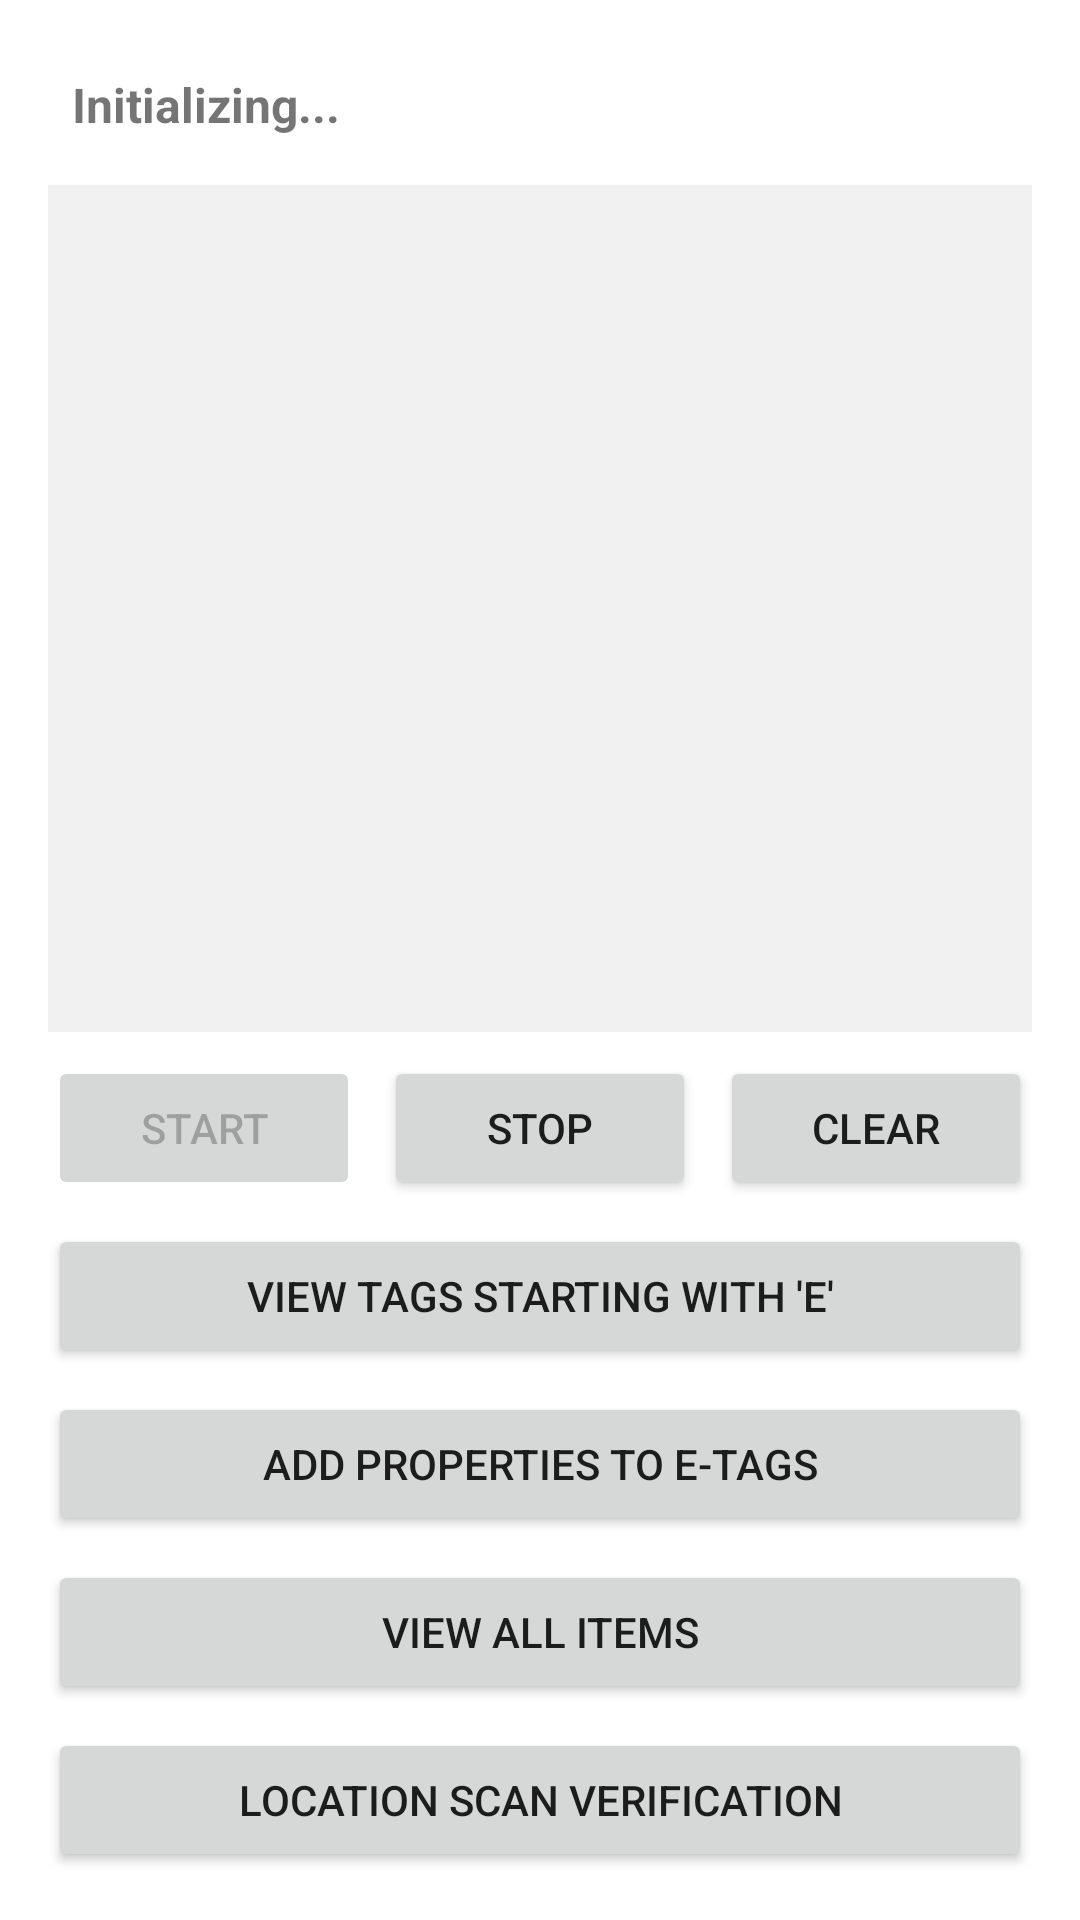

Layout XML and referenced resources for this Android screen:
<!-- AndroidManifest.xml: application theme Theme.WorkingRFID -->
<!-- res/layout/activity_main.xml -->
<?xml version="1.0" encoding="utf-8"?>
<LinearLayout xmlns:android="http://schemas.android.com/apk/res/android"
    android:layout_width="match_parent"
    android:layout_height="match_parent"
    android:orientation="vertical"
    android:padding="16dp">

    <TextView
        android:id="@+id/tvStatus"
        android:layout_width="match_parent"
        android:layout_height="wrap_content"
        android:text="Initializing..."
        android:textSize="16sp"
        android:textStyle="bold"
        android:padding="8dp" />

    <ScrollView
        android:layout_width="match_parent"
        android:layout_height="0dp"
        android:layout_weight="1"
        android:layout_marginTop="8dp"
        android:background="#f0f0f0"
        android:padding="8dp">

        <TextView
            android:id="@+id/tvTags"
            android:layout_width="match_parent"
            android:layout_height="wrap_content"
            android:fontFamily="monospace"
            android:textSize="14sp" />
    </ScrollView>

    <LinearLayout
        android:layout_width="match_parent"
        android:layout_height="wrap_content"
        android:orientation="horizontal"
        android:layout_marginTop="8dp">

        <Button
            android:id="@+id/btnStart"
            android:layout_width="0dp"
            android:layout_height="wrap_content"
            android:layout_weight="1"
            android:layout_marginEnd="4dp"
            android:text="Start"
            android:enabled="false" />

        <Button
            android:id="@+id/btnStop"
            android:layout_width="0dp"
            android:layout_height="wrap_content"
            android:layout_weight="1"
            android:layout_marginHorizontal="4dp"
            android:text="Stop" />

        <Button
            android:id="@+id/btnClear"
            android:layout_width="0dp"
            android:layout_height="wrap_content"
            android:layout_weight="1"
            android:layout_marginStart="4dp"
            android:text="Clear" />
    </LinearLayout>

    <Button
        android:id="@+id/btnViewETags"
        android:layout_width="match_parent"
        android:layout_height="wrap_content"
        android:layout_marginTop="8dp"
        android:text="View Tags Starting with 'E'" />

    <Button
        android:id="@+id/btnAddProperties"
        android:layout_width="match_parent"
        android:layout_height="wrap_content"
        android:layout_marginTop="8dp"
        android:text="Add Properties to E-Tags" />

    <Button
        android:id="@+id/btnViewItems"
        android:layout_width="match_parent"
        android:layout_height="wrap_content"
        android:layout_marginTop="8dp"
        android:text="View All Items" />

    <Button
        android:id="@+id/btnLocationScan"
        android:layout_width="match_parent"
        android:layout_height="wrap_content"
        android:layout_marginTop="8dp"
        android:text="Location Scan Verification" />

</LinearLayout>
<!-- resources referenced by this layout -->
<resources>
  <style name="Theme.WorkingRFID" parent="Theme.MaterialComponents.DayNight.DarkActionBar">
          <item name="colorPrimary">@color/purple_500</item>
          <item name="colorPrimaryVariant">@color/purple_700</item>
          <item name="colorOnPrimary">@color/white</item>
          <item name="colorSecondary">@color/teal_200</item>
          <item name="colorSecondaryVariant">@color/teal_700</item>
          <item name="colorOnSecondary">@color/black</item>
          <item name="android:statusBarColor" tools:targetApi="l">?attr/colorPrimaryVariant</item>
      </style>
  <!-- not gathered from this repository: default colours our renderer supplied (Android Studio template values) -->
  <color name="purple_500">#FF6200EE</color>
  <color name="purple_700">#FF3700B3</color>
  <color name="teal_200">#FF03DAC5</color>
  <color name="teal_700">#FF018786</color>
  <color name="black">#FF000000</color>
  <color name="white">#FFFFFFFF</color>
</resources>
